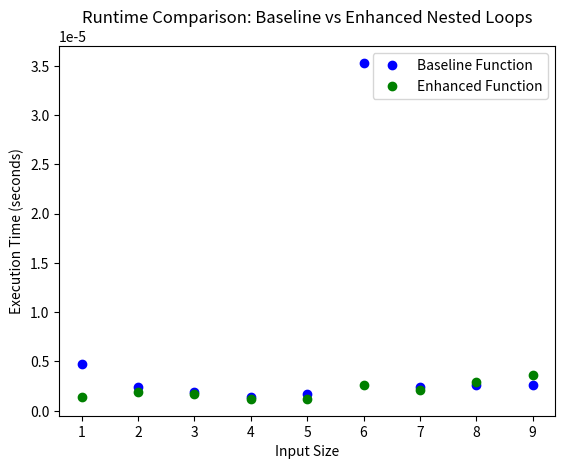

Here is the Python script that generated this plot:
import time
import numpy as np
import matplotlib.pyplot as plt

def baseline_nested_loop(limit):
    """Execute a nested loop with a simple counter increment."""
    counter = 1
    for outer in range(1, limit + 1):
        for inner in range(1, limit + 1):
            counter += 1
    return counter

def enhanced_nested_loop(limit):
    """Execute a nested loop with additional operation."""
    primary_counter = 1
    secondary_value = 1
    for outer in range(1, limit + 1):
        for inner in range(1, limit + 1):
            primary_counter += 1
            secondary_value = outer + inner
    return primary_counter

input_range = np.arange(1, 10)
baseline_runtimes = np.zeros_like(input_range, dtype=float)
enhanced_runtimes = np.zeros_like(input_range, dtype=float)

for index, size in enumerate(input_range):
    start = time.time()
    baseline_nested_loop(size)
    baseline_runtimes[index] = time.time() - start

    start = time.time()
    enhanced_nested_loop(size)
    enhanced_runtimes[index] = time.time() - start

    print(f'Input size {size}: Baseline Time = {baseline_runtimes[index]:.6f}s, Enhanced Time = {enhanced_runtimes[index]:.6f}s')

plt.plot(input_range, baseline_runtimes, 'bo', label='Baseline Function')
plt.plot(input_range, enhanced_runtimes, 'go', label='Enhanced Function')
plt.legend()
plt.xlabel('Input Size')
plt.ylabel('Execution Time (seconds)')
plt.title('Runtime Comparison: Baseline vs Enhanced Nested Loops')
plt.show()

""" Output:
Input size 1: Baseline Time = 0.000000s, Enhanced Time = 0.000000s
Input size 2: Baseline Time = 0.000000s, Enhanced Time = 0.000000s
Input size 3: Baseline Time = 0.000000s, Enhanced Time = 0.000000s
Input size 4: Baseline Time = 0.000000s, Enhanced Time = 0.000000s
Input size 5: Baseline Time = 0.000000s, Enhanced Time = 0.000000s
Input size 6: Baseline Time = 0.000000s, Enhanced Time = 0.000000s
Input size 7: Baseline Time = 0.000000s, Enhanced Time = 0.000000s
Input size 8: Baseline Time = 0.000000s, Enhanced Time = 0.000000s
Input size 9: Baseline Time = 0.000000s, Enhanced Time = 0.000000s
"""